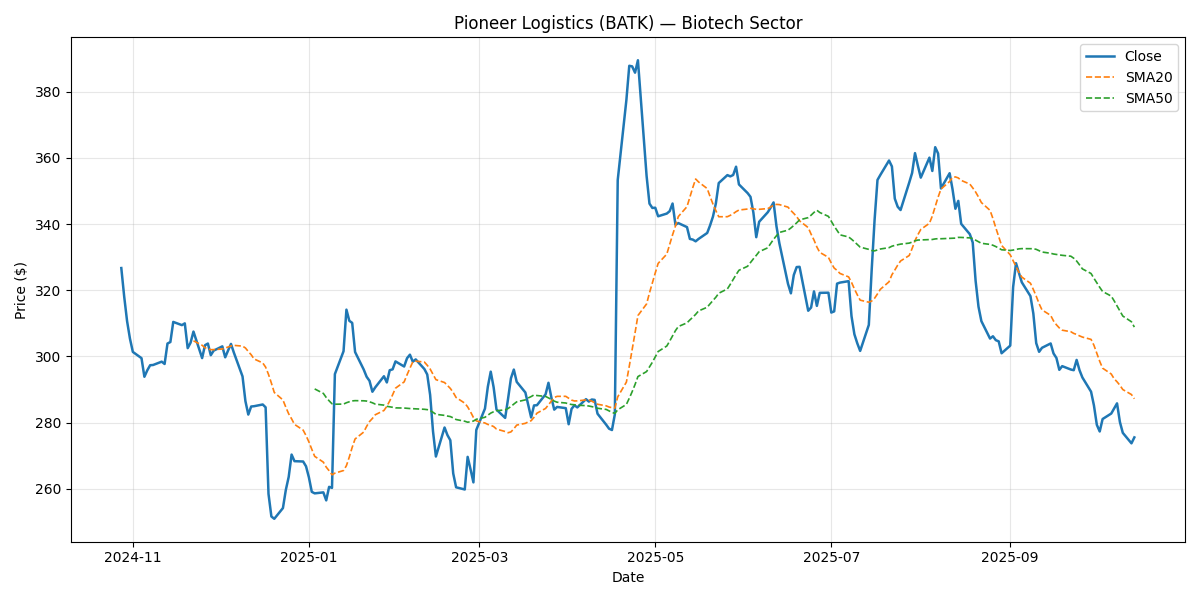

The data file committed next to this chart (first rows):
Date, Close, Return, SMA20, SMA50, Vol20, Volume, Sector
2024-10-28, 326.7, , , , , 1974881, Biotech
2024-10-29, 318.1, -0.02638, , , , 1733788, Biotech
2024-10-30, 310.7, -0.02335, , , , 1557949, Biotech
2024-10-31, 305.4, -0.01709, , , , 2375379, Biotech
2024-11-01, 301.4, -0.01309, , , , 1830072, Biotech
2024-11-04, 299.5, -0.006272, , , , 1436801, Biotech
2024-11-05, 293.8, -0.01879, , , , 1445488, Biotech
2024-11-06, 295.8, 0.006649, , , , 2169901, Biotech
2024-11-07, 297.3, 0.005219, , , , 1987710, Biotech
2024-11-08, 297.4, 0.0002142, , , , 1671538, Biotech
2024-11-11, 298.4, 0.003396, , , , 2369971, Biotech
2024-11-12, 297.7, -0.002338, , , , 1615373, Biotech
2024-11-13, 303.9, 0.02074, , , , 2400958, Biotech
2024-11-14, 304.3, 0.001514, , , , 1469534, Biotech
2024-11-15, 310.4, 0.01997, , , , 1920308, Biotech
2024-11-18, 309.5, -0.003107, , , , 1812246, Biotech
2024-11-19, 310, 0.001718, , , , 2650761, Biotech
2024-11-20, 302.5, -0.02417, , , , 2264307, Biotech
2024-11-21, 304.1, 0.005441, , , , 1858521, Biotech
2024-11-22, 307.5, 0.01107, 304.7, , , 2037337, Biotech
2024-11-25, 299.5, -0.02608, 303.4, , 0.2328, 1686197, Biotech
2024-11-26, 303.4, 0.013, 302.6, , 0.225, 1744080, Biotech
2024-11-27, 303.9, 0.001651, 302.3, , 0.211, 2346207, Biotech
2024-11-28, 300.4, -0.01159, 302, , 0.2063, 1831092, Biotech
2024-11-29, 301.7, 0.004604, 302.1, , 0.2017, 2299941, Biotech
2024-12-02, 303, 0.004264, 302.2, , 0.2007, 1503702, Biotech
2024-12-03, 299.7, -0.01092, 302.5, , 0.1924, 2095030, Biotech
2024-12-04, 301.8, 0.006897, 302.8, , 0.1925, 2826331, Biotech
2024-12-05, 303.8, 0.006563, 303.1, , 0.1929, 2828724, Biotech
2024-12-06, 301.1, -0.008656, 303.3, , 0.196, 1876019, Biotech
2024-12-09, 294, -0.02387, 303.1, , 0.2141, 1605924, Biotech
2024-12-10, 286.5, -0.02538, 302.5, , 0.2314, 3700843, Biotech
2024-12-11, 282.4, -0.01422, 301.5, , 0.2192, 1939305, Biotech
2024-12-12, 284.8, 0.008609, 300.5, , 0.2228, 2440582, Biotech
2024-12-13, 284.9, 0.000318, 299.2, , 0.2059, 1848937, Biotech
2024-12-16, 285.5, 0.001825, 298, , 0.207, 1681542, Biotech
2024-12-17, 284.6, -0.002999, 296.8, , 0.206, 2145700, Biotech
2024-12-18, 258.4, -0.09192, 294.6, , 0.369, 1877458, Biotech
2024-12-19, 251.6, -0.0265, 291.9, , 0.3715, 2814092, Biotech
2024-12-20, 250.9, -0.002751, 289.1, , 0.3647, 1431568, Biotech
2024-12-23, 254.1, 0.01292, 286.8, , 0.368, 2124327, Biotech
2024-12-24, 259.6, 0.02152, 284.6, , 0.3755, 2188944, Biotech
2024-12-25, 263.6, 0.01525, 282.6, , 0.383, 1466165, Biotech
2024-12-26, 270.3, 0.02558, 281.1, , 0.3992, 1769391, Biotech
2024-12-27, 268.3, -0.007352, 279.5, , 0.3976, 1731702, Biotech
2024-12-30, 268.2, -0.0003846, 277.7, , 0.3965, 1859312, Biotech
2024-12-31, 266.8, -0.005404, 276.1, , 0.396, 2102726, Biotech
2025-01-01, 263.4, -0.01255, 274.1, , 0.3939, 2112035, Biotech
2025-01-02, 259.1, -0.01661, 271.9, , 0.3923, 2007266, Biotech
2025-01-03, 258.6, -0.00178, 269.8, 290.2, 0.3929, 2153230, Biotech
2025-01-06, 258.9, 0.001157, 268, 288.8, 0.3889, 2469306, Biotech
2025-01-07, 256.5, -0.00932, 266.5, 287.6, 0.3824, 1510271, Biotech
2025-01-08, 260.6, 0.01592, 265.4, 286.6, 0.3879, 1951471, Biotech
2025-01-09, 260.2, -0.001198, 264.2, 285.7, 0.3854, 1963733, Biotech
2025-01-10, 294.6, 0.1322, 264.7, 285.5, 0.6192, 1746942, Biotech
2025-01-13, 301.6, 0.02348, 265.5, 285.6, 0.6237, 2843741, Biotech
2025-01-14, 314.1, 0.04167, 267, 286, 0.6375, 1704470, Biotech
2025-01-15, 310.8, -0.0107, 269.6, 286.3, 0.5285, 1866922, Biotech
2025-01-16, 310.1, -0.002068, 272.5, 286.5, 0.5131, 2255170, Biotech
2025-01-17, 301.3, -0.02838, 275, 286.6, 0.53, 1526158, Biotech
... 192 more rows
